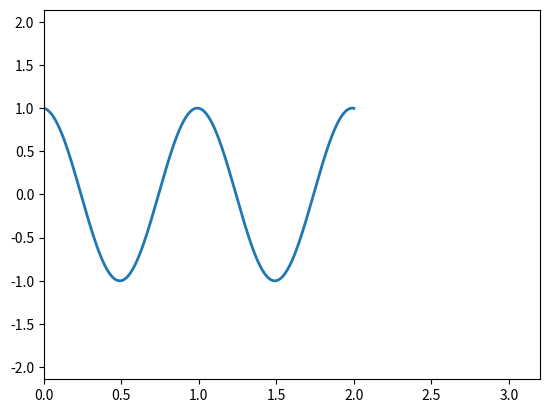

This chart was generated by the following Python code: (Note: this script raises an exception after producing the figure.)
import numpy as np
import matplotlib.pyplot as plt
from matplotlib import animation
fig = plt.figure()
ax = plt.axes(xlim=(0, 3.2), ylim=(-2.14, 2.14))
line, = ax.plot([], [], lw=2)
def init():
    line.set_data([], [])
    return line,


def animate(i):
    x = np.linspace(0, 2, 1000)
    xval = 2 * np.pi*(x-0.01*i)
    y = np.cos(xval)
    line.set_data(x,y)
    return line,
    
anim = animation.FuncAnimation(fig, animate, init_func=init, frames=200, interval=20, blit=True)
anim.save('basic_animation.mp4', fps=30)
plt.show()